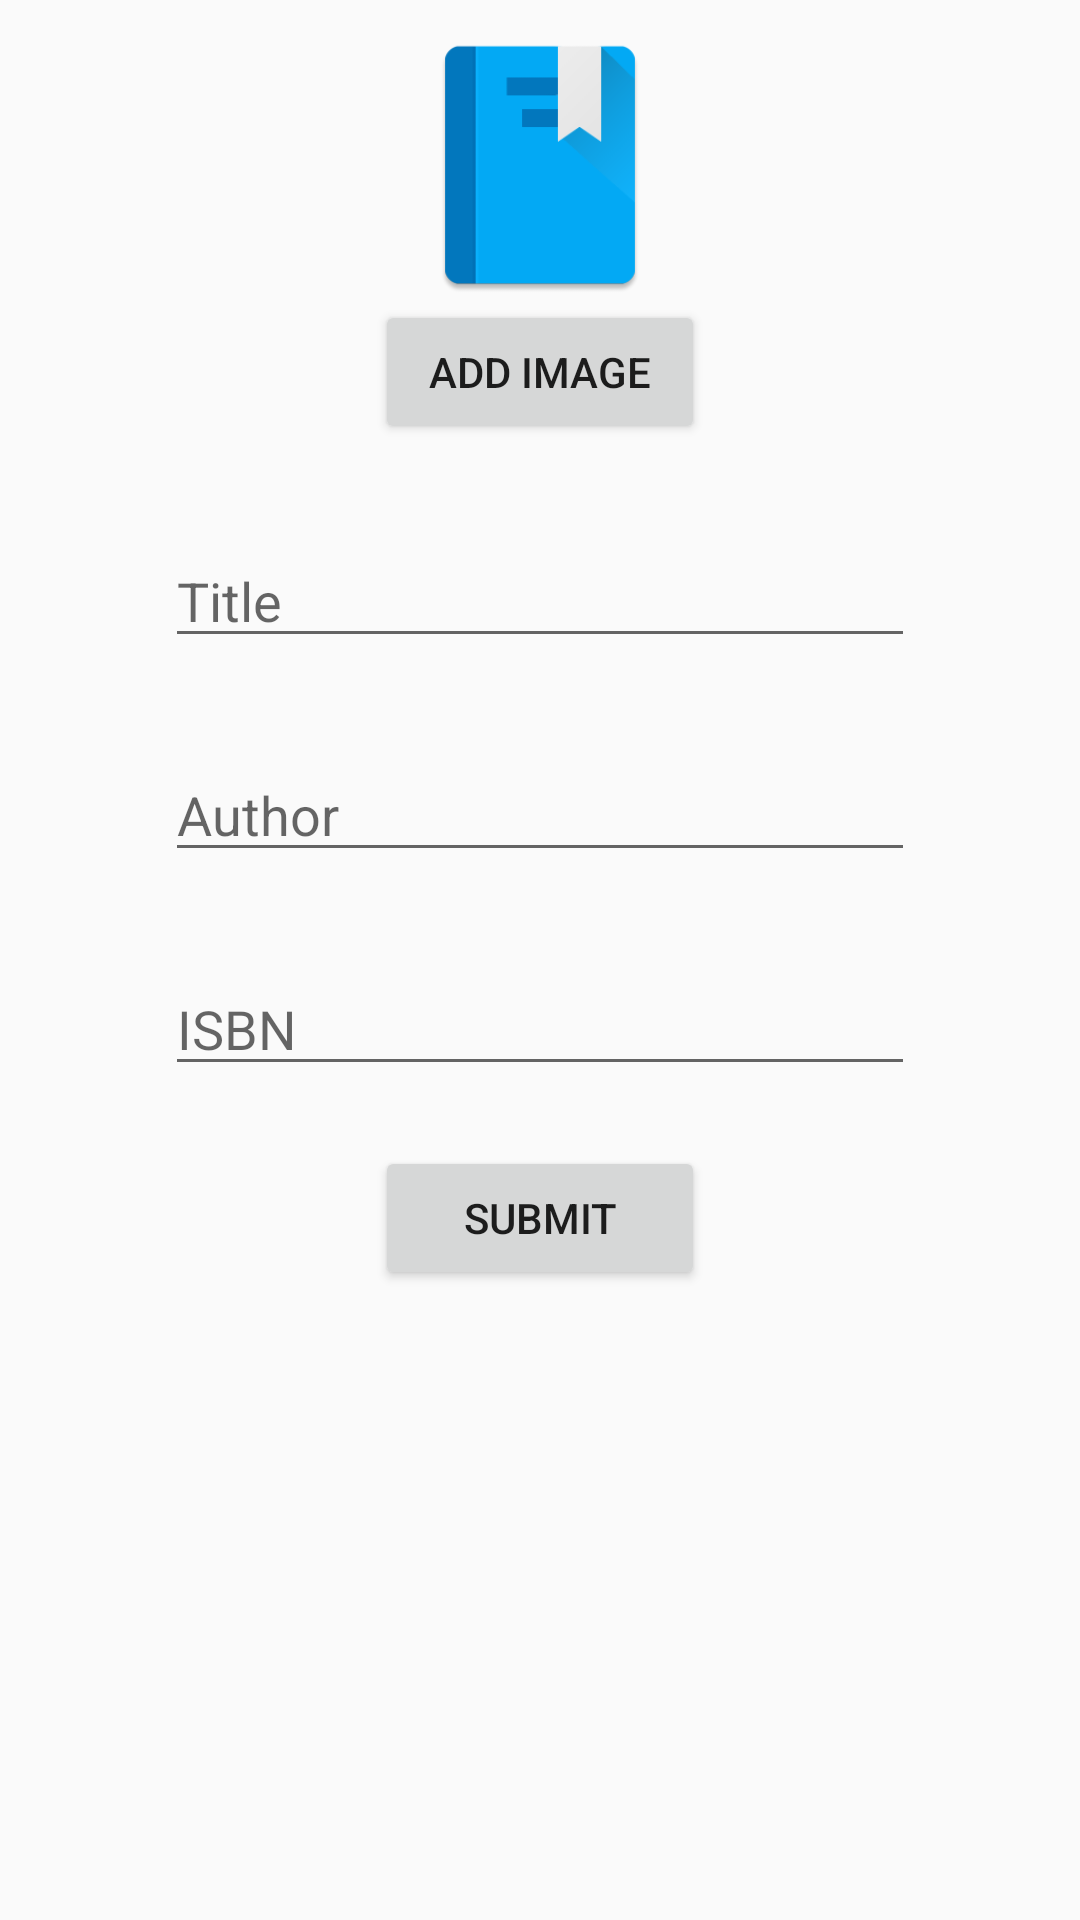

Reconstruct the res/layout file that produces this screen, plus the resources it refers to.
<!-- AndroidManifest.xml: application theme AppTheme2 -->
<!-- res/layout/fragment_add_book.xml -->
<?xml version="1.0" encoding="utf-8"?>
<android.support.design.widget.CoordinatorLayout xmlns:android="http://schemas.android.com/apk/res/android"
    android:id="@+id/cl_coordinatorLayout"
    android:layout_width="match_parent"
    android:layout_height="match_parent">
    <ScrollView
        android:layout_width="match_parent"
        android:layout_height="wrap_content">

    <LinearLayout
        android:layout_width="match_parent"
        android:layout_height="wrap_content"
        android:gravity="center"
        android:orientation="vertical">

        <ImageView
            android:id="@+id/iv_thumbnail"
            android:layout_width="90dp"
            android:layout_height="90dp"
            android:background="@drawable/book"
            android:contentDescription="@string/thumbnail_description"
            android:scaleType="fitCenter"
            android:layout_marginTop="10dp"/>

        <Button
            android:id="@+id/btn_addImage"
            android:layout_width="110dp"
            android:layout_height="wrap_content"
            android:text="@string/add_image" />

        <EditText
            android:id="@+id/et_addBook_name"
            android:layout_width="250dp"
            android:layout_height="wrap_content"
            android:layout_marginTop="30dp"
            android:hint="@string/title"
            android:inputType="text"
            android:maxLength="50" />

        <EditText
            android:id="@+id/et_addBook_author"
            android:layout_width="250dp"
            android:layout_height="wrap_content"
            android:layout_marginTop="30dp"
            android:hint="@string/author"
            android:inputType="text"
            android:maxLength="50" />

        <EditText
            android:id="@+id/et_addBook_isbn"
            android:layout_width="250dp"
            android:layout_height="wrap_content"
            android:layout_marginTop="30dp"
            android:hint="@string/isbn"
            android:inputType="number"
            android:maxLength="20" />

        <Button
            android:id="@+id/btn_submit"
            android:layout_width="110dp"
            android:layout_height="wrap_content"
            android:layout_marginTop="20dp"
            android:text="@string/submit" />

    </LinearLayout>
    </ScrollView>
</android.support.design.widget.CoordinatorLayout>
<!-- resources referenced by this layout -->
<resources>
  <!-- drawable book: png bitmap (drawable, 24749 bytes) -->
  <string name="add_image">Add image</string>
  <string name="author">Author</string>
  <string name="isbn">ISBN</string>
  <string name="submit">Submit</string>
  <string name="thumbnail_description">Thumbnail of the book</string>
  <string name="title">Title</string>
  <style name="AppTheme2" parent="Theme.AppCompat.Light.NoActionBar">
          <item name="colorPrimary">@color/ColorPrimary</item>
          <item name="colorPrimaryDark">@color/ColorPrimaryDark</item>
          <item name="colorAccent">@color/ColorPrimary</item>
          <item name="android:windowTranslucentStatus">true</item>
          
      </style>
  <color name="ColorPrimary">#2196F3</color>
  <color name="ColorPrimaryDark">#1976D2</color>
</resources>
